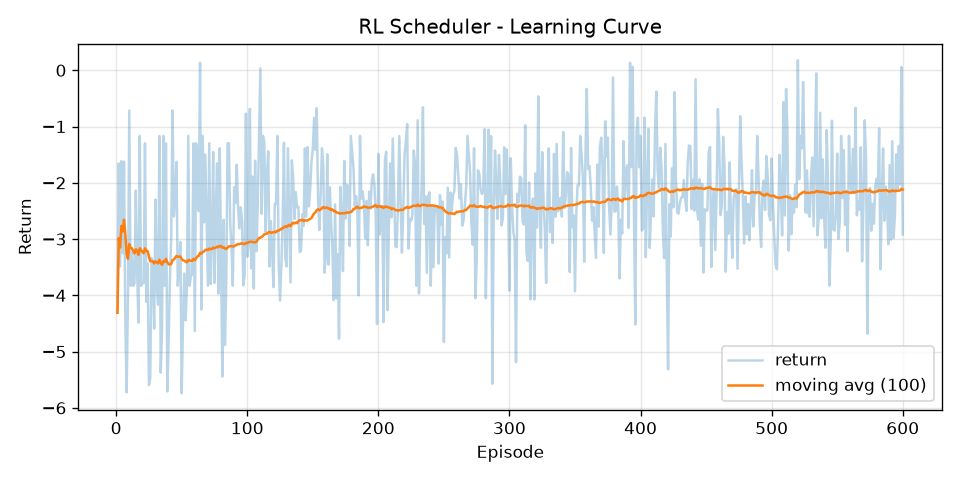

The table this chart was drawn from, first rows:
episode, return, return_ma100
1, -4.309, -4.309
2, -1.656, -2.983
3, -3.485, -3.15
4, -1.614, -2.766
5, -3.251, -2.863
6, -1.623, -2.656
7, -4.449, -2.912
8, -5.724, -3.264
9, -4.053, -3.352
10, -0.7173, -3.088
11, -3.83, -3.156
12, -3.253, -3.164
13, -3.83, -3.215
14, -3.78, -3.255
15, -2.137, -3.181
16, -3.561, -3.205
17, -4.485, -3.28
18, -1.167, -3.163
19, -3.83, -3.198
20, -3.78, -3.227
21, -3.78, -3.253
22, -1.297, -3.164
23, -4.114, -3.206
24, -3.435, -3.215
25, -5.595, -3.31
26, -5.469, -3.393
27, -3.336, -3.391
28, -3.435, -3.393
29, -4.591, -3.434
30, -2.297, -3.396
31, -3.83, -3.41
32, -4.167, -3.434
33, -1.167, -3.365
34, -5.373, -3.424
35, -4.596, -3.458
36, -1.167, -3.394
37, -3.83, -3.406
38, -1.297, -3.35
39, -5.707, -3.411
40, -4.83, -3.446
41, -3.751, -3.454
42, -2.968, -3.442
43, -0.715, -3.379
44, -2.597, -3.361
45, -2.251, -3.336
46, -1.628, -3.299
47, -3.83, -3.31
48, -3.485, -3.314
49, -3.052, -3.309
50, -5.738, -3.357
51, -4.475, -3.379
52, -3.614, -3.384
53, -4.442, -3.404
54, -3.83, -3.412
55, -1.167, -3.371
56, -3.83, -3.379
57, -3.665, -3.384
58, -3.621, -3.388
59, -1.297, -3.353
60, -4.636, -3.374
... 540 more rows
